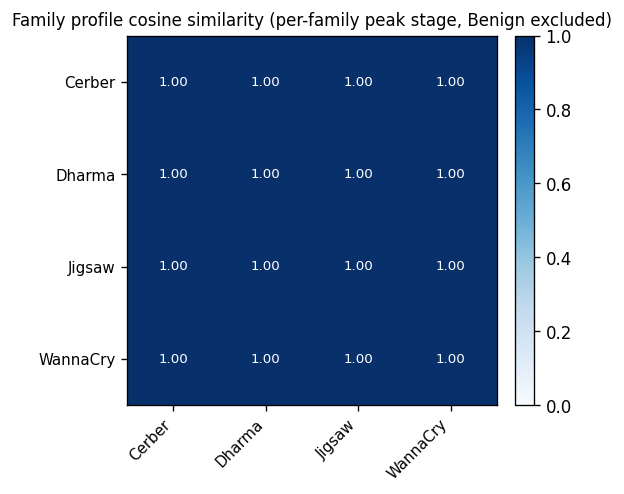

The table this chart was drawn from, first rows:
, Cerber, Dharma, Jigsaw, WannaCry
Cerber, 1.0, 0.9967, 1, 0.9986
Dharma, 0.9967, 1.0, 0.9962, 0.9991
Jigsaw, 1, 0.9962, 1.0, 0.9983
WannaCry, 0.9986, 0.9991, 0.9983, 1.0
